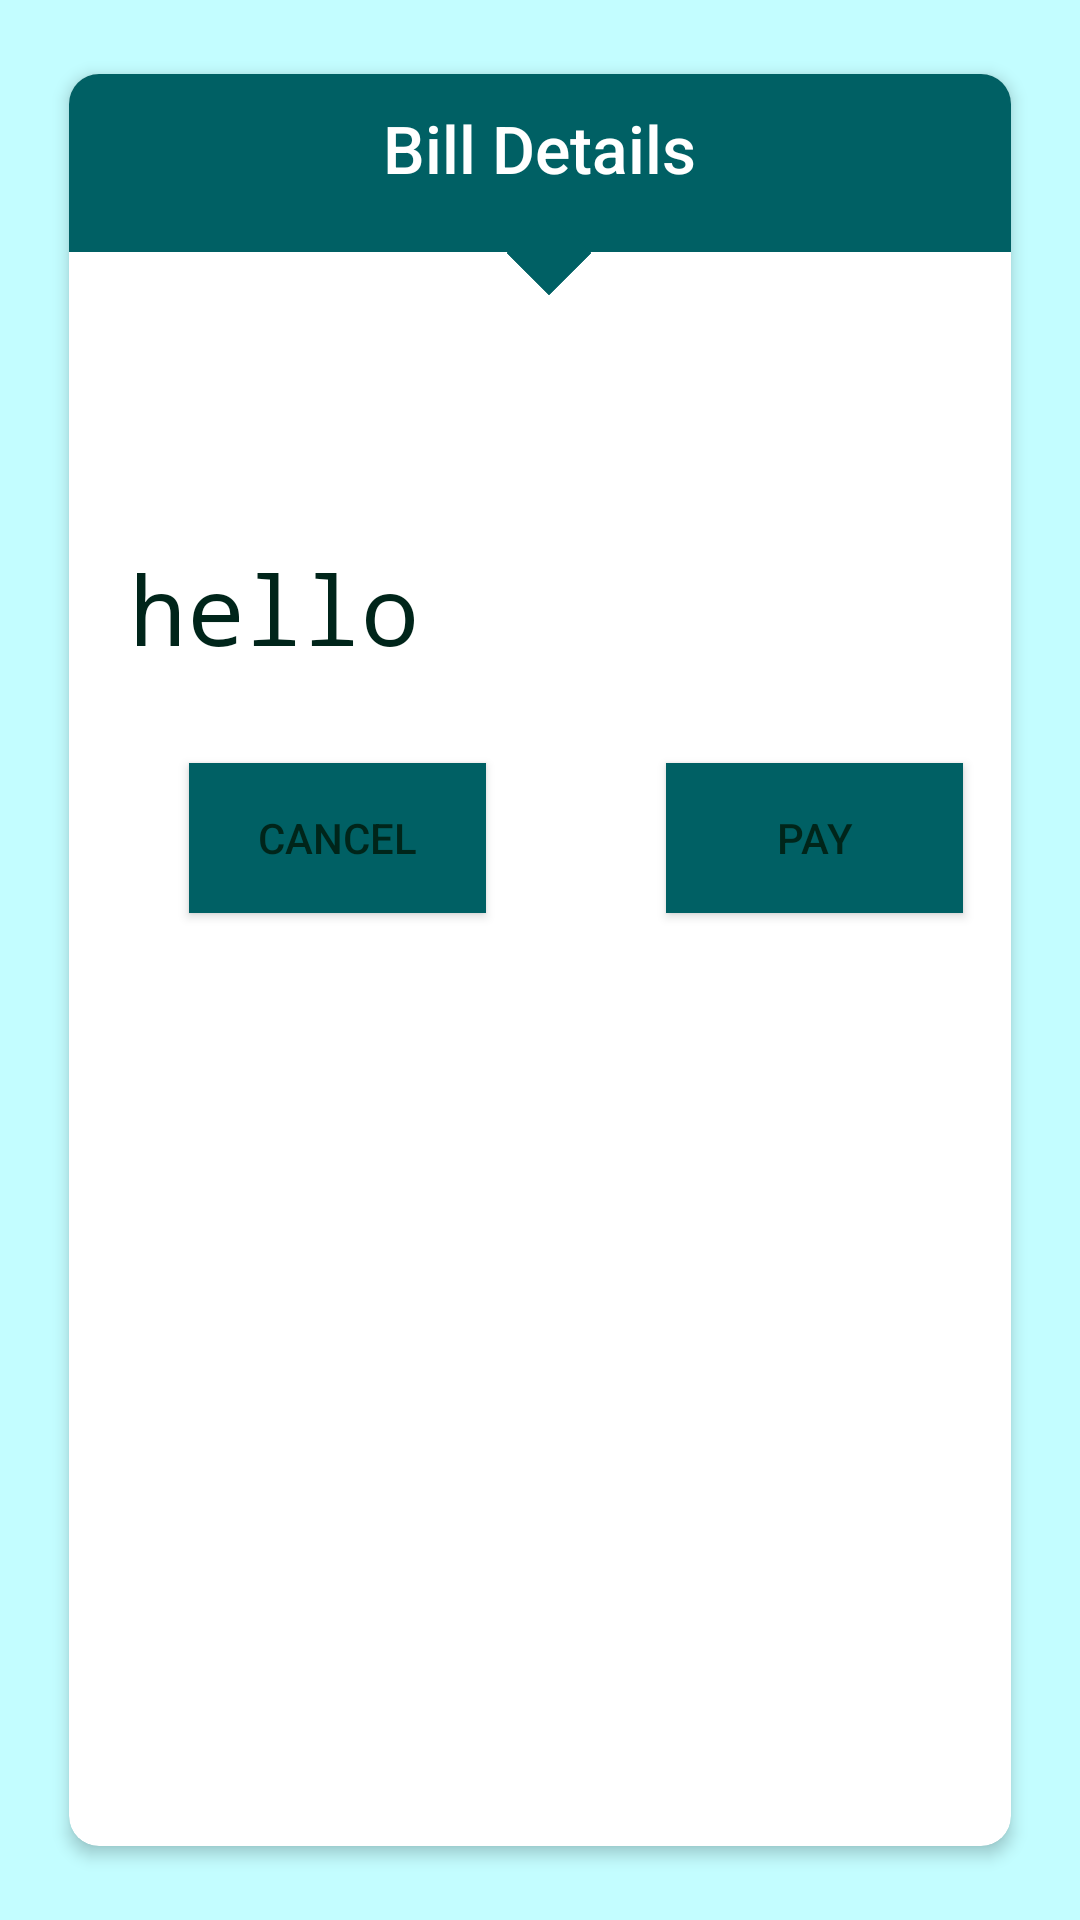

Layout XML and referenced resources for this Android screen:
<!-- AndroidManifest.xml: application theme AppTheme -->
<!-- res/layout/popup.xml -->
<?xml version="1.0" encoding="utf-8"?>
    <LinearLayout xmlns:android="http://schemas.android.com/apk/res/android"
        xmlns:app="http://schemas.android.com/apk/res-auto"
        xmlns:tools="http://schemas.android.com/tools"
        android:layout_width="match_parent"
        android:background="#c3fdff"
        android:layout_height="match_parent"
        tools:context=".popup"
        android:orientation="vertical">


        <android.support.v7.widget.CardView
            android:layout_width="match_parent"
            android:layout_height="600dp"
            android:layout_centerInParent="true"
            android:layout_marginBottom="20dp"
            android:layout_marginLeft="20dp"
            android:layout_marginRight="20dp"
            android:layout_marginTop="20dp"
            app:cardCornerRadius="10dp"
            app:cardElevation="3dp"
            app:cardPreventCornerOverlap="false"
            app:cardUseCompatPadding="true">
            <LinearLayout
                android:layout_width="match_parent"
                android:layout_height="wrap_content"
                android:orientation="vertical">


                <LinearLayout
                    android:id="@+id/linearLayout1"
                    android:layout_width="match_parent"
                    android:layout_height="wrap_content"
                    android:background="#006064"
                    android:gravity="center"
                    android:orientation="vertical">

                    <TextView
                        android:layout_width="wrap_content"
                        android:layout_height="wrap_content"
                        android:layout_marginTop="10dp"
                        android:layout_marginBottom="20dp"
                        android:fontFamily="sans-serif-medium"
                        android:text="Bill Details"
                        android:textColor="@android:color/background_light"
                        android:textSize="22sp" />

                </LinearLayout>
                <ImageView
                    android:layout_width="20dp"
                    android:layout_height="20dp"
                    android:rotation="45"
                    android:layout_marginLeft="150dp"
                    android:layout_marginTop="-10dp"
                    android:background="#006064"/>



                    <TextView
                        android:id="@+id/txtError"
                        android:layout_width="wrap_content"
                        android:layout_height="wrap_content"
                        android:layout_alignParentTop="true"
                        android:layout_marginLeft="20dp"
                        android:layout_marginTop="87dp"
                        android:layout_marginRight="20dp"
                        android:fontFamily="monospace"
                        android:text="hello"
                        android:textColor="#00251a"
                        android:textSize="32dp" />



                <LinearLayout
                    android:layout_width="match_parent"
                    android:layout_height="wrap_content"
                    android:orientation="horizontal"
                    android:layout_marginTop="20dp">

                <Button
                    android:id="@+id/btnCancel"
                    android:layout_marginTop="10dp"
                    android:layout_marginLeft="40dp"
                    android:background="@color/colorPrimaryDark"
                    android:layout_width="99dp"
                    android:layout_height="50dp"
                    android:layout_alignParentBottom="true"
                    android:layout_marginBottom="179dp"
                    android:text="Cancel"
                    android:textColor="#00251a" />

                <Button
                    android:id="@+id/btnpay"
                    android:layout_width="99dp"
                    android:layout_height="50dp"
                    android:background="@color/colorPrimaryDark"
                    android:layout_alignParentBottom="true"
                    android:layout_marginLeft="60dp"
                    android:layout_marginTop="10sp"
                    android:layout_marginRight="40dp"
                    android:text="Pay"
                    android:textColor="#00251a"/>
                </LinearLayout>


            </LinearLayout>

        </android.support.v7.widget.CardView>

    </LinearLayout>
<!-- resources referenced by this layout -->
<resources>
  <color name="colorPrimaryDark">#006064</color>
  <style name="AppTheme" parent="Theme.AppCompat.Light.DarkActionBar">
          
          <item name="colorPrimary">@color/colorPrimary</item>
          <item name="colorPrimaryDark">@color/colorPrimaryDark</item>
          <item name="colorAccent">@color/colorAccent</item>
      </style>
  <color name="colorPrimary">#2962ff</color>
  <color name="colorAccent">#b2ebf2</color>
</resources>
